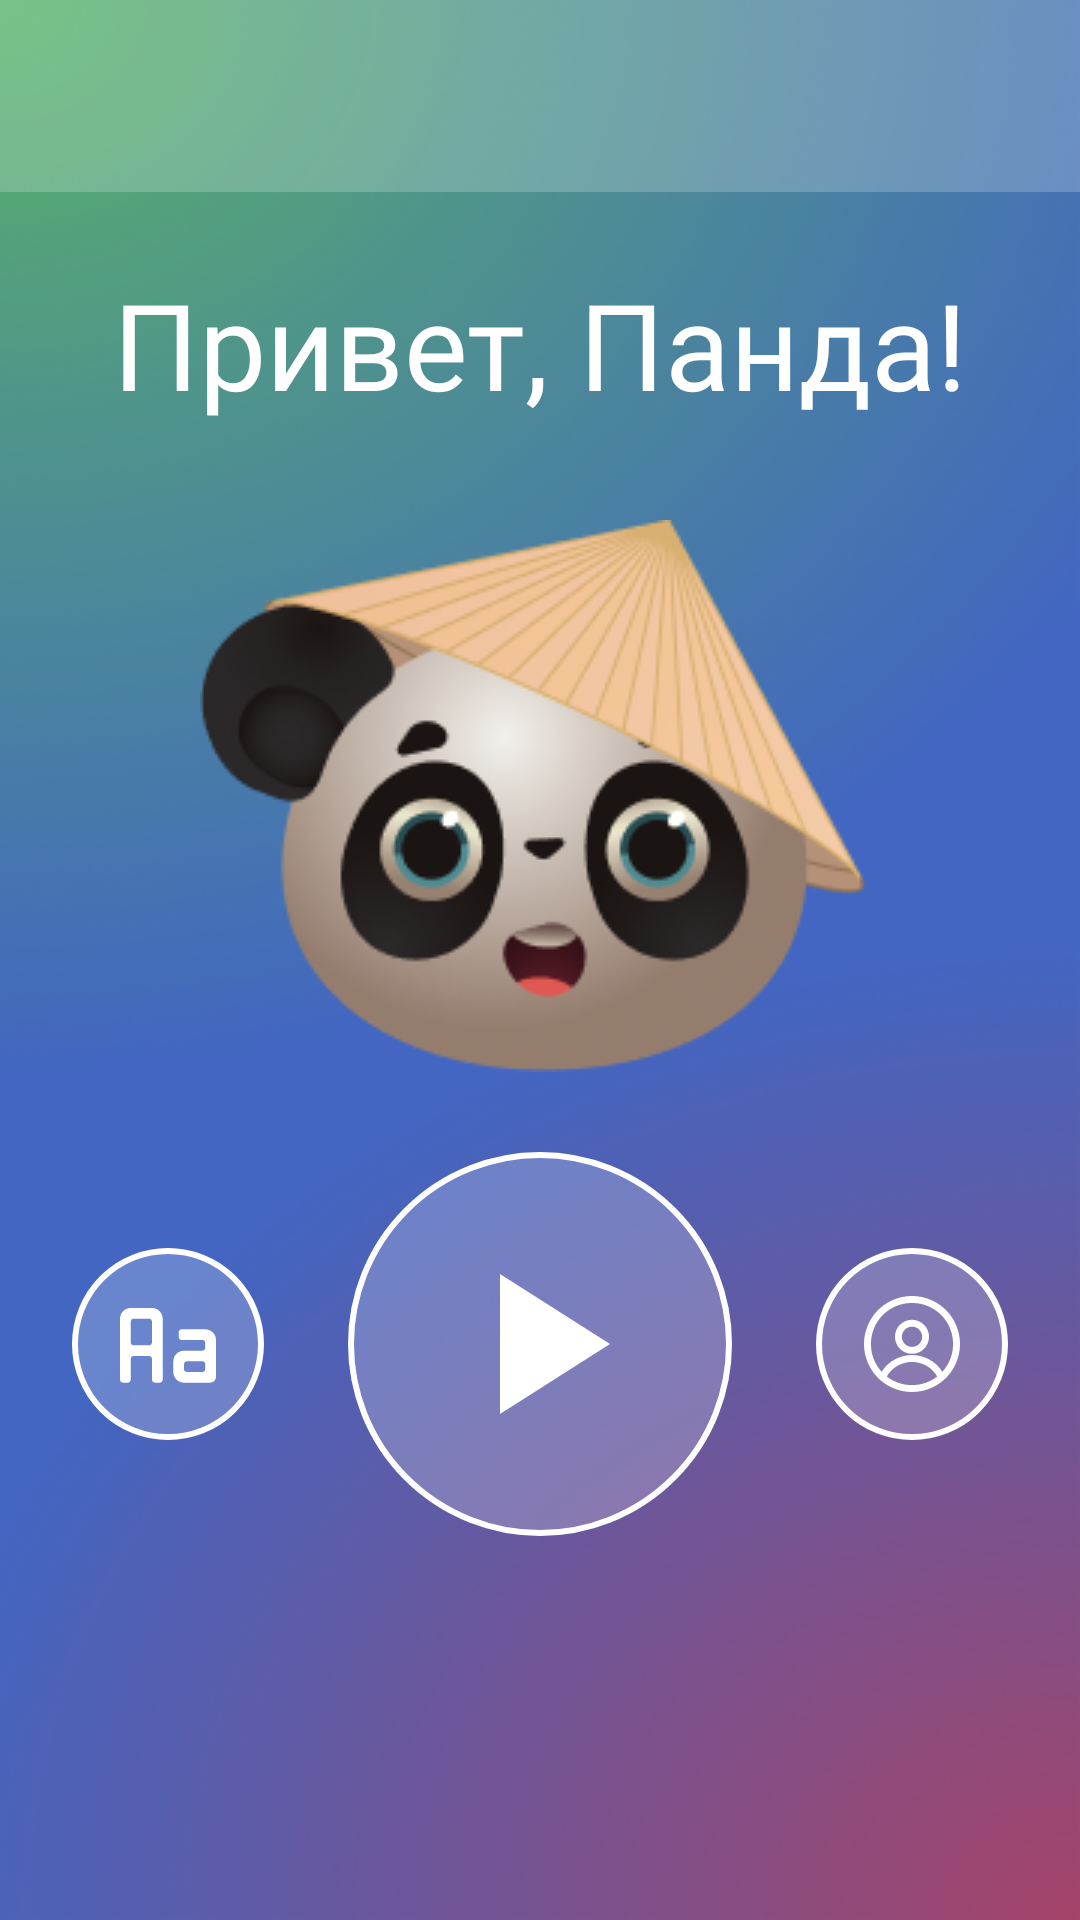

Write the Android layout XML for this screen, with the resource values it uses.
<!-- AndroidManifest.xml: application theme Theme.Panda -->
<!-- res/layout/activity_main_screen.xml -->
<?xml version="1.0" encoding="utf-8"?>
<androidx.constraintlayout.widget.ConstraintLayout xmlns:android="http://schemas.android.com/apk/res/android"
    xmlns:app="http://schemas.android.com/apk/res-auto"
    xmlns:tools="http://schemas.android.com/tools"
    android:layout_width="match_parent"
    android:layout_height="match_parent"
    tools:context=".MainScreenActivity"
    android:background="@drawable/bg">

    <androidx.appcompat.widget.Toolbar
        android:id="@+id/toolbar"
        android:layout_width="match_parent"
        android:layout_height="wrap_content"
        android:background="@color/white20"
        android:minHeight="?attr/actionBarSize"
        android:theme="?attr/actionBarTheme"
        app:layout_constraintEnd_toEndOf="parent"
        app:layout_constraintStart_toStartOf="parent"
        app:layout_constraintTop_toTopOf="parent"
        app:titleTextColor="@color/white" />

    <TextView
        android:id="@+id/hello"
        android:layout_width="wrap_content"
        android:layout_height="wrap_content"
        android:layout_marginTop="24dp"
        android:fontFamily="@font/roboto_bold"
        android:text="Привет, Панда!"
        android:textColor="@color/white"
        android:textSize="40sp"
        app:layout_constraintEnd_toEndOf="parent"
        app:layout_constraintStart_toStartOf="parent"
        app:layout_constraintTop_toBottomOf="@+id/toolbar" />

    <ImageView
        android:id="@+id/imageView3"
        android:layout_width="wrap_content"
        android:layout_height="wrap_content"
        android:layout_marginTop="32dp"
        android:src="@drawable/img"
        app:layout_constraintEnd_toEndOf="parent"
        app:layout_constraintStart_toStartOf="parent"
        app:layout_constraintTop_toBottomOf="@+id/hello" />

    <androidx.constraintlayout.widget.ConstraintLayout
        android:layout_width="0dp"
        android:layout_height="wrap_content"
        android:layout_marginStart="24dp"
        android:layout_marginEnd="24dp"
        android:layout_marginBottom="128dp"
        app:layout_constraintBottom_toBottomOf="parent"
        app:layout_constraintEnd_toEndOf="parent"
        app:layout_constraintStart_toStartOf="parent">

        <ImageButton
            android:id="@+id/imageButton"
            android:layout_width="128dp"
            android:layout_height="128dp"
            android:background="@drawable/btn4"
            android:contentDescription="alphabet"
            android:onClick="lesson"
            android:scaleType="center"
            app:layout_constraintBottom_toBottomOf="parent"
            app:layout_constraintEnd_toStartOf="@+id/imageButton3"
            app:layout_constraintStart_toEndOf="@+id/imageButton2"
            app:layout_constraintTop_toTopOf="parent"
            app:srcCompat="@drawable/ic_arrow" />

        <ImageButton
            android:id="@+id/imageButton2"
            android:layout_width="64dp"
            android:layout_height="64dp"
            android:background="@drawable/btn4"
            android:contentDescription="alphabet"
            android:onClick="alphabet"
            android:scaleType="center"
            app:layout_constraintBottom_toBottomOf="parent"
            app:layout_constraintStart_toStartOf="parent"
            app:layout_constraintTop_toTopOf="parent"
            app:srcCompat="@drawable/icon1" />

        <ImageButton
            android:id="@+id/imageButton3"
            android:layout_width="64dp"
            android:layout_height="64dp"
            android:background="@drawable/btn4"
            android:contentDescription="alphabet"
            android:onClick="profile"
            android:scaleType="center"
            app:layout_constraintBottom_toBottomOf="parent"
            app:layout_constraintEnd_toEndOf="parent"
            app:layout_constraintTop_toTopOf="parent"
            app:srcCompat="@drawable/icon3" />
    </androidx.constraintlayout.widget.ConstraintLayout>


</androidx.constraintlayout.widget.ConstraintLayout>
<!-- resources referenced by this layout -->
<resources>
  <color name="white">#FFFFFFFF</color>
  <color name="white20">#33FFFFFF</color>
  <!-- drawable bg: png bitmap (drawable, 165381 bytes) -->
  <!-- drawable btn4 (drawable) -->
  <?xml version="1.0" encoding="utf-8"?>
  <shape xmlns:android="http://schemas.android.com/apk/res/android">
   <solid android:color="@color/white20"/>
   <stroke android:width="2dp" android:color="@color/white"/>
   <corners android:radius="999dp"/>
  </shape>
  <!-- drawable ic_arrow (drawable) -->
  <vector android:height="80dp" android:tint="@color/white"
      android:viewportHeight="24" android:viewportWidth="24"
      android:width="80dp" xmlns:android="http://schemas.android.com/apk/res/android">
      <path android:fillColor="@android:color/white" android:pathData="M8,5v14l11,-7z"/>
  </vector>
  <!-- drawable icon1 (drawable) -->
  <vector xmlns:android="http://schemas.android.com/apk/res/android"
      android:width="32dp"
      android:height="32dp"
      android:viewportWidth="32"
      android:viewportHeight="32">
    <path
        android:pathData="M28.444,11.111H20.556C20.003,11.111 19.556,11.559 19.556,12.111V13.667C19.556,14.219 20.003,14.667 20.556,14.667H27.444C27.997,14.667 28.444,15.114 28.444,15.667V17.222C28.444,17.774 27.997,18.222 27.444,18.222H21.333C20.39,18.222 19.486,18.597 18.819,19.264C18.152,19.93 17.778,20.835 17.778,21.778V25.333C17.778,26.276 18.152,27.181 18.819,27.847C19.486,28.514 20.39,28.889 21.333,28.889H30C31.105,28.889 32,27.993 32,26.889V14.667C32,13.724 31.625,12.819 30.959,12.153C30.292,11.486 29.387,11.111 28.444,11.111ZM28.444,24.333C28.444,24.886 27.997,25.333 27.444,25.333H22.333C21.781,25.333 21.333,24.886 21.333,24.333V22.778C21.333,22.226 21.781,21.778 22.333,21.778H27.444C27.997,21.778 28.444,22.226 28.444,22.778V24.333ZM10.667,4H3.556C2.613,4 1.708,4.375 1.041,5.041C0.375,5.708 0,6.613 0,7.556V27.889C0,28.441 0.448,28.889 1,28.889H2.556C3.108,28.889 3.556,28.441 3.556,27.889V21C3.556,20.448 4.003,20 4.556,20H9.667C10.219,20 10.667,20.448 10.667,21V27.889C10.667,28.441 11.114,28.889 11.667,28.889H13.222C13.774,28.889 14.222,28.441 14.222,27.889V7.556C14.222,6.613 13.848,5.708 13.181,5.041C12.514,4.375 11.61,4 10.667,4ZM4.556,16.444C4.003,16.444 3.556,15.997 3.556,15.444V8.556C3.556,8.003 4.003,7.556 4.556,7.556H9.667C10.219,7.556 10.667,8.003 10.667,8.556V15.444C10.667,15.997 10.219,16.444 9.667,16.444H4.556Z"
        android:fillColor="#ffffff"/>
  </vector>
  <!-- drawable icon3: vector/xml drawable (drawable, 2204 chars, omitted) -->
  <!-- drawable img: png bitmap (drawable, 37408 bytes) -->
  <style name="Theme.Panda" parent="Base.Theme.Panda" />
  <style name="Base.Theme.Panda" parent="Theme.Material3.DayNight.NoActionBar">
          <item name="colorPrimary">@color/white</item>
          <item name="colorPrimaryVariant">@color/red</item>
          <item name="colorOnPrimary">@color/white</item>
          
          <item name="colorSecondary">#2FFF00</item>
          <item name="colorSecondaryVariant">@color/blue</item>
          <item name="colorOnSecondary">@color/red</item>
          
          <item name="android:statusBarColor" tools:targetApi="l">@color/black</item>
          
      </style>
  <color name="red">#FF3131</color>
  <color name="blue">#4971D7</color>
  <color name="black">#FF000000</color>
</resources>
